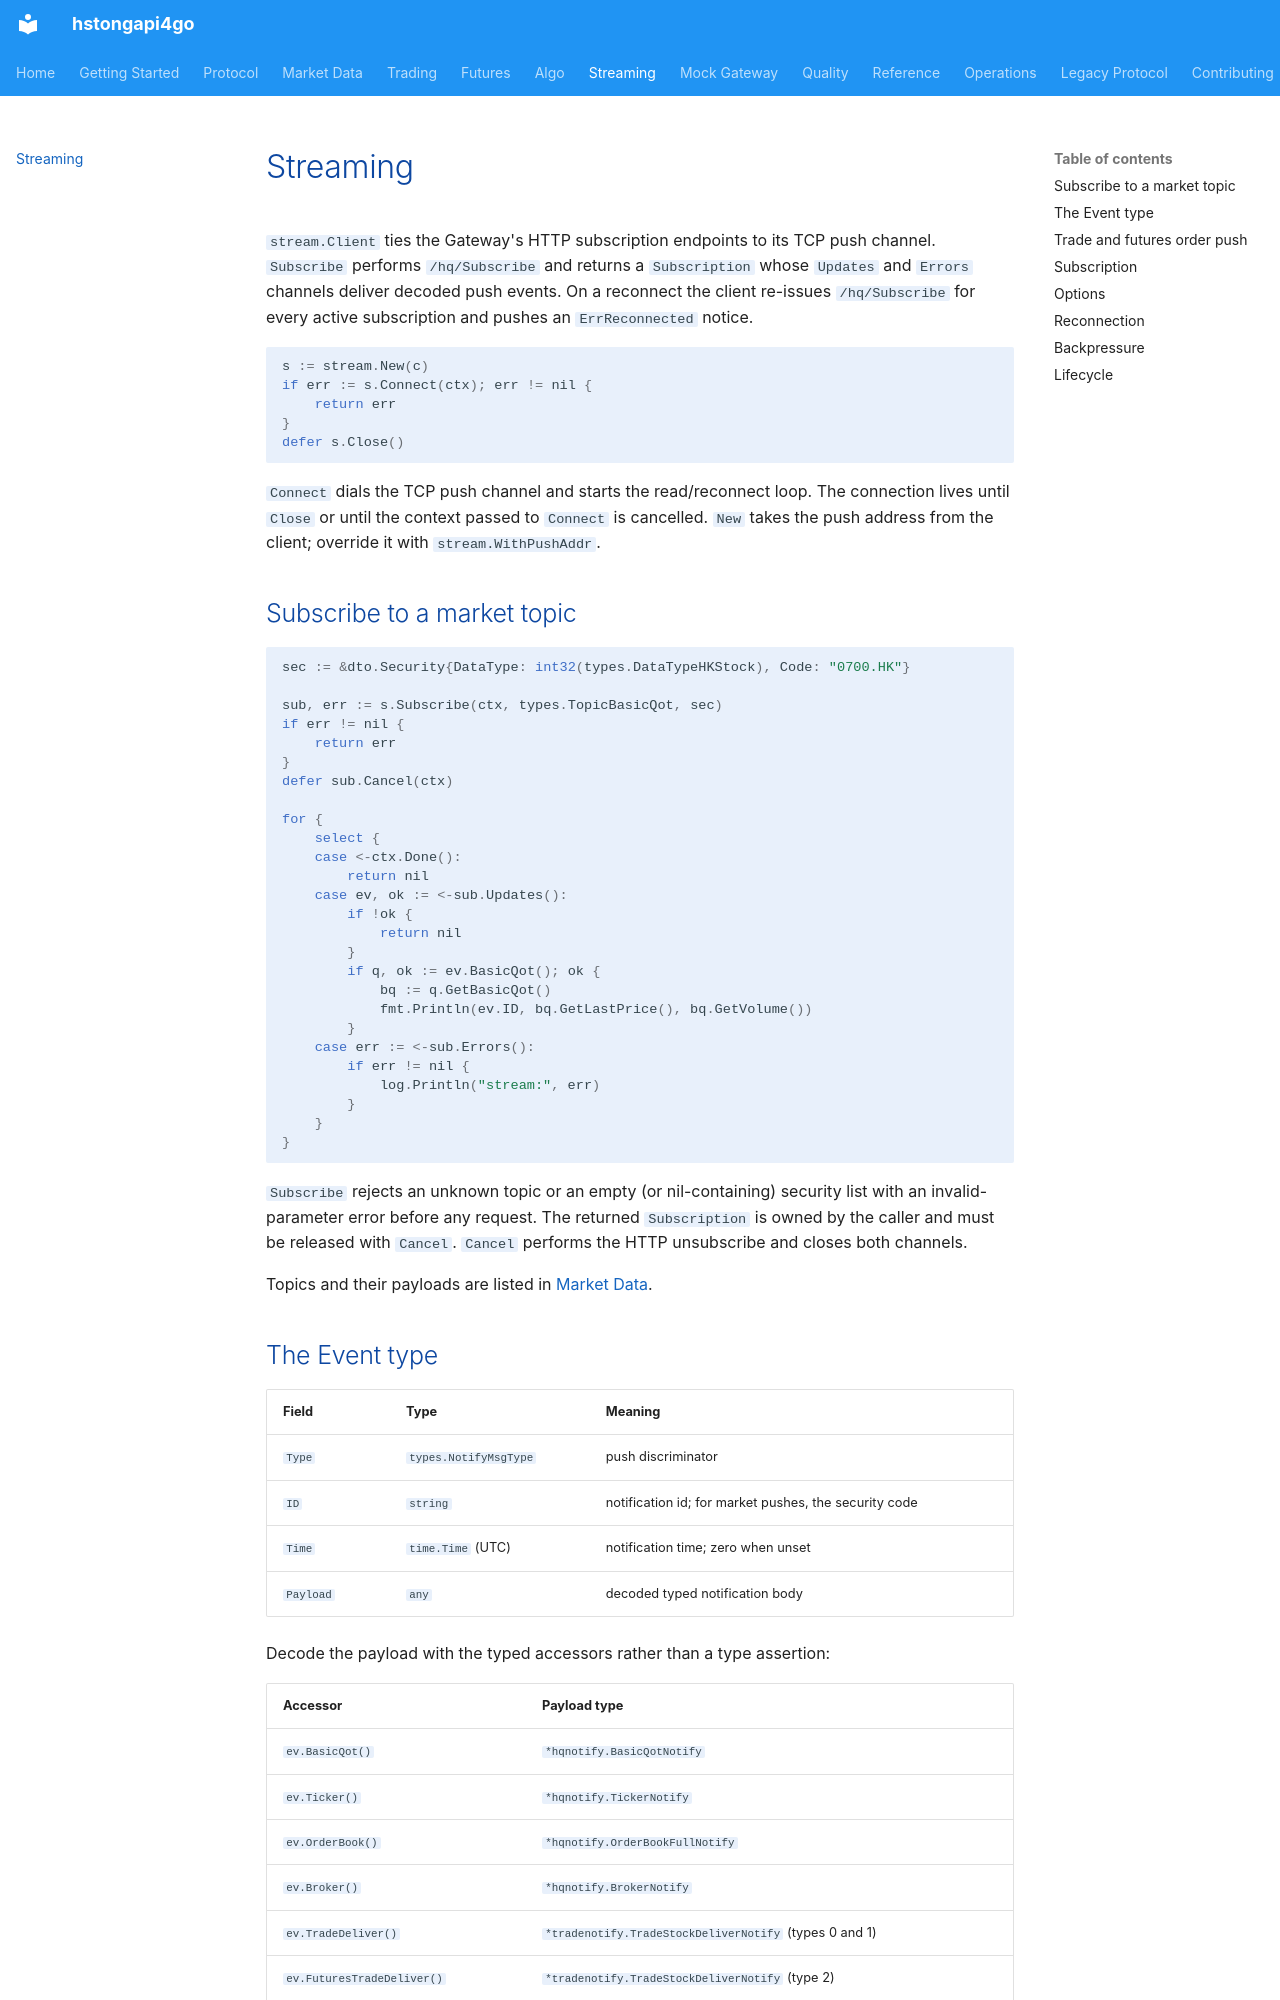

repository: shing1211/hstongapi4go · page: streaming/index.html · generator: mkdocs

# Streaming

`stream.Client` ties the Gateway's HTTP subscription endpoints to its TCP push
channel. `Subscribe` performs `/hq/Subscribe` and returns a `Subscription` whose
`Updates` and `Errors` channels deliver decoded push events. On a reconnect the
client re-issues `/hq/Subscribe` for every active subscription and pushes an
`ErrReconnected` notice.

```go
s := stream.New(c)
if err := s.Connect(ctx); err != nil {
    return err
}
defer s.Close()
```

`Connect` dials the TCP push channel and starts the read/reconnect loop. The
connection lives until `Close` or until the context passed to `Connect` is
cancelled. `New` takes the push address from the client; override it with
`stream.WithPushAddr`.

## Subscribe to a market topic

```go
sec := &dto.Security{DataType: int32(types.DataTypeHKStock), Code: "0700.HK"}

sub, err := s.Subscribe(ctx, types.TopicBasicQot, sec)
if err != nil {
    return err
}
defer sub.Cancel(ctx)

for {
    select {
    case <-ctx.Done():
        return nil
    case ev, ok := <-sub.Updates():
        if !ok {
            return nil
        }
        if q, ok := ev.BasicQot(); ok {
            bq := q.GetBasicQot()
            fmt.Println(ev.ID, bq.GetLastPrice(), bq.GetVolume())
        }
    case err := <-sub.Errors():
        if err != nil {
            log.Println("stream:", err)
        }
    }
}
```

`Subscribe` rejects an unknown topic or an empty (or nil-containing) security
list with an invalid-parameter error before any request. The returned
`Subscription` is owned by the caller and must be released with `Cancel`.
`Cancel` performs the HTTP unsubscribe and closes both channels.

Topics and their payloads are listed in [Market Data](market-data.md).

## The Event type

| Field | Type | Meaning |
|-------|------|---------|
| `Type` | `types.NotifyMsgType` | push discriminator |
| `ID` | `string` | notification id; for market pushes, the security code |
| `Time` | `time.Time` (UTC) | notification time; zero when unset |
| `Payload` | `any` | decoded typed notification body |

Decode the payload with the typed accessors rather than a type assertion:

| Accessor | Payload type |
|----------|--------------|
| `ev.BasicQot()` | `*hqnotify.BasicQotNotify` |
| `ev.Ticker()` | `*hqnotify.TickerNotify` |
| `ev.OrderBook()` | `*hqnotify.OrderBookFullNotify` |
| `ev.Broker()` | `*hqnotify.BrokerNotify` |
| `ev.TradeDeliver()` | `*tradenotify.TradeStockDeliverNotify` (types 0 and 1) |
| `ev.FuturesTradeDeliver()` | `*tradenotify.TradeStockDeliverNotify` (type 2) |
